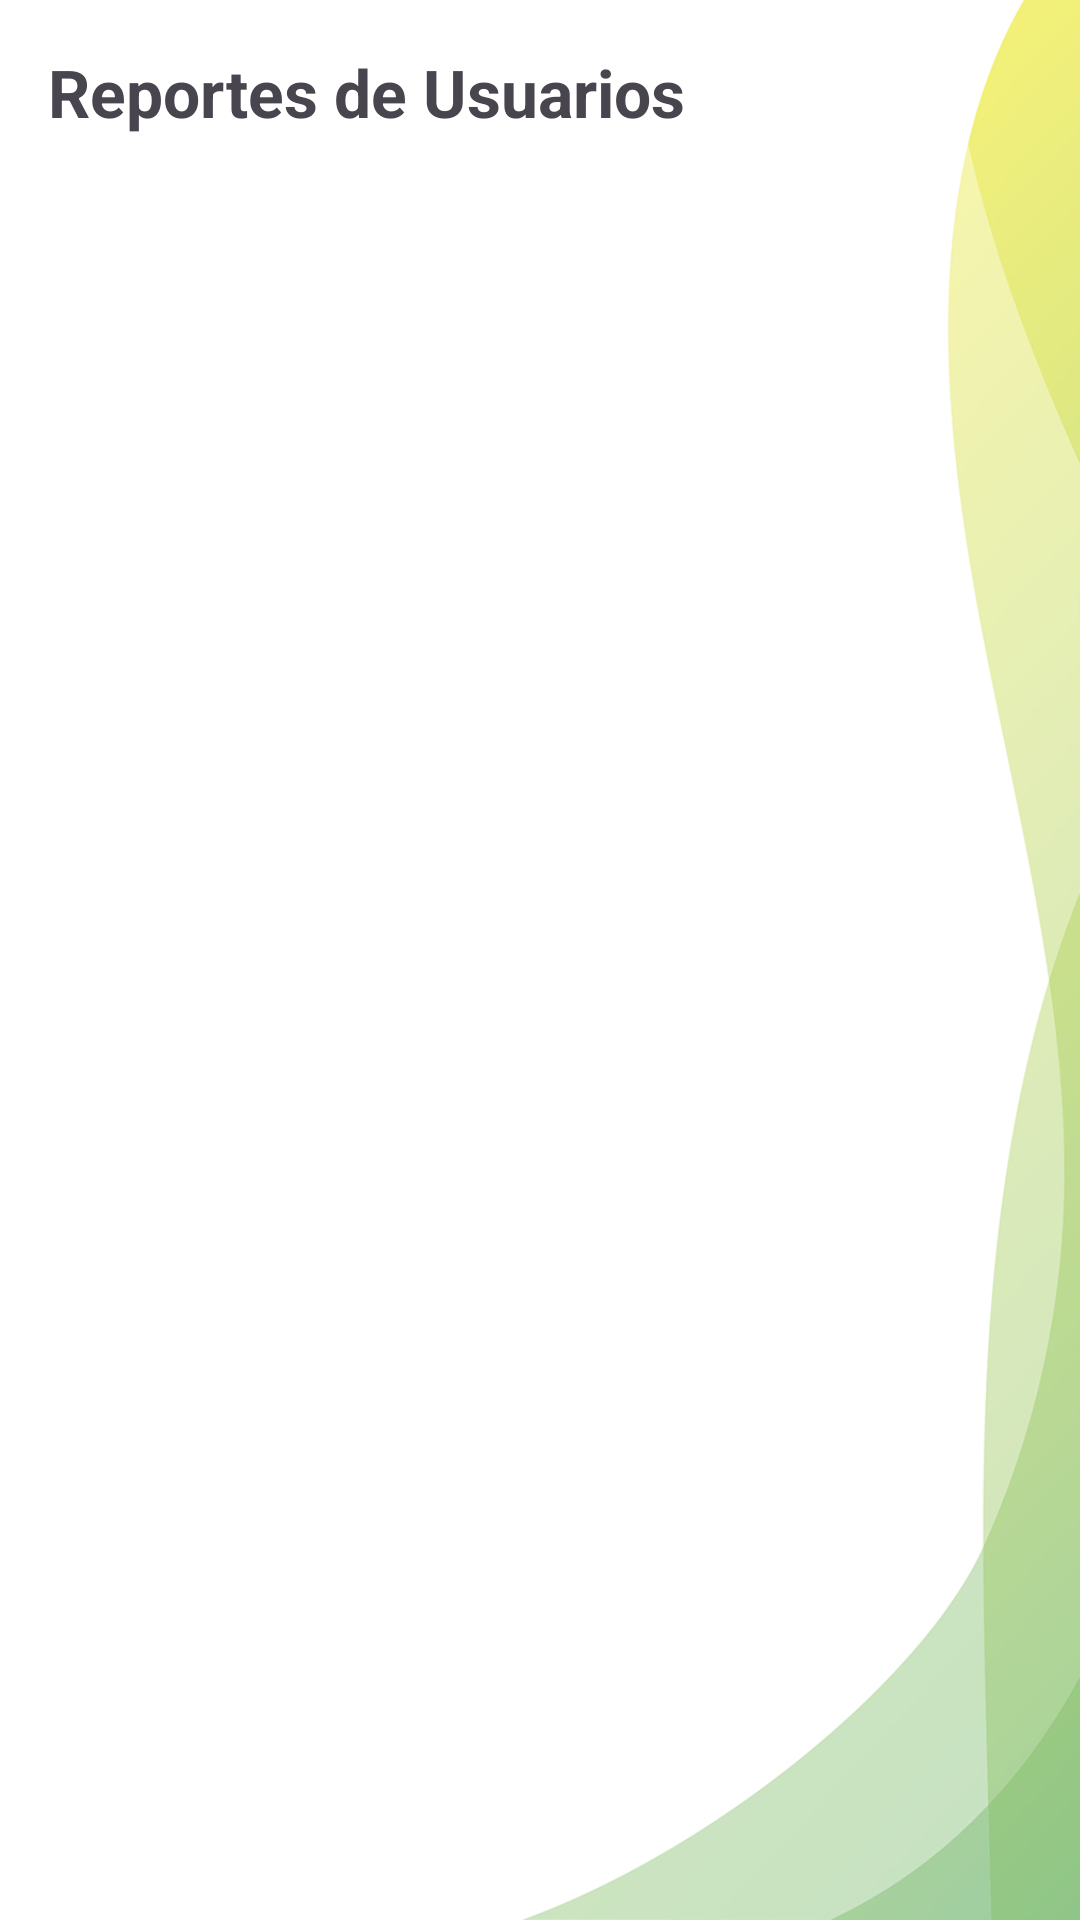

This screen was rendered from an Android layout file. Write that file and the resources it references.
<!-- AndroidManifest.xml: application theme Theme.TacticUrban -->
<!-- res/layout/activity_reportes_usuario.xml -->
<?xml version="1.0" encoding="utf-8"?>
<androidx.constraintlayout.widget.ConstraintLayout xmlns:android="http://schemas.android.com/apk/res/android"
    xmlns:app="http://schemas.android.com/apk/res-auto"
    xmlns:tools="http://schemas.android.com/tools"
    android:layout_width="match_parent"
    android:layout_height="match_parent"
    tools:context=".ReportesUsuario">

    <ImageView
        android:id="@+id/imgFondo"
        android:layout_width="wrap_content"
        android:layout_height="wrap_content"
        app:layout_constraintBottom_toBottomOf="parent"
        app:layout_constraintEnd_toEndOf="parent"
        app:layout_constraintStart_toStartOf="parent"
        app:layout_constraintTop_toTopOf="parent"
        app:srcCompat="@drawable/fondo3" />

    <TextView
        android:id="@+id/textView2"
        android:layout_width="wrap_content"
        android:layout_height="wrap_content"
        android:layout_marginStart="16dp"
        android:layout_marginTop="16dp"

        android:text="Reportes de Usuarios"
        android:textSize="22dp"
        android:textStyle="bold"

        app:layout_constraintStart_toStartOf="parent"
        app:layout_constraintTop_toTopOf="parent" />

    <ScrollView
        android:layout_width="270dp"
        android:layout_height="0dp"

        android:layout_marginTop="16dp"
        android:layout_marginBottom="40dp"
        app:layout_constraintBottom_toBottomOf="parent"
        app:layout_constraintStart_toStartOf="@+id/textView2"
        app:layout_constraintTop_toBottomOf="@+id/textView2">

        <ListView
            android:id="@+id/listView"
            android:layout_width="match_parent"
            android:layout_height="wrap_content" />
    </ScrollView>



</androidx.constraintlayout.widget.ConstraintLayout>
<!-- resources referenced by this layout -->
<resources>
  <!-- drawable fondo3: png bitmap (drawable, 112116 bytes) -->
  <style name="Theme.TacticUrban" parent="Base.Theme.TacticUrban" />
  <style name="Base.Theme.TacticUrban" parent="Theme.Material3.DayNight.NoActionBar">
          
          
      </style>
</resources>
